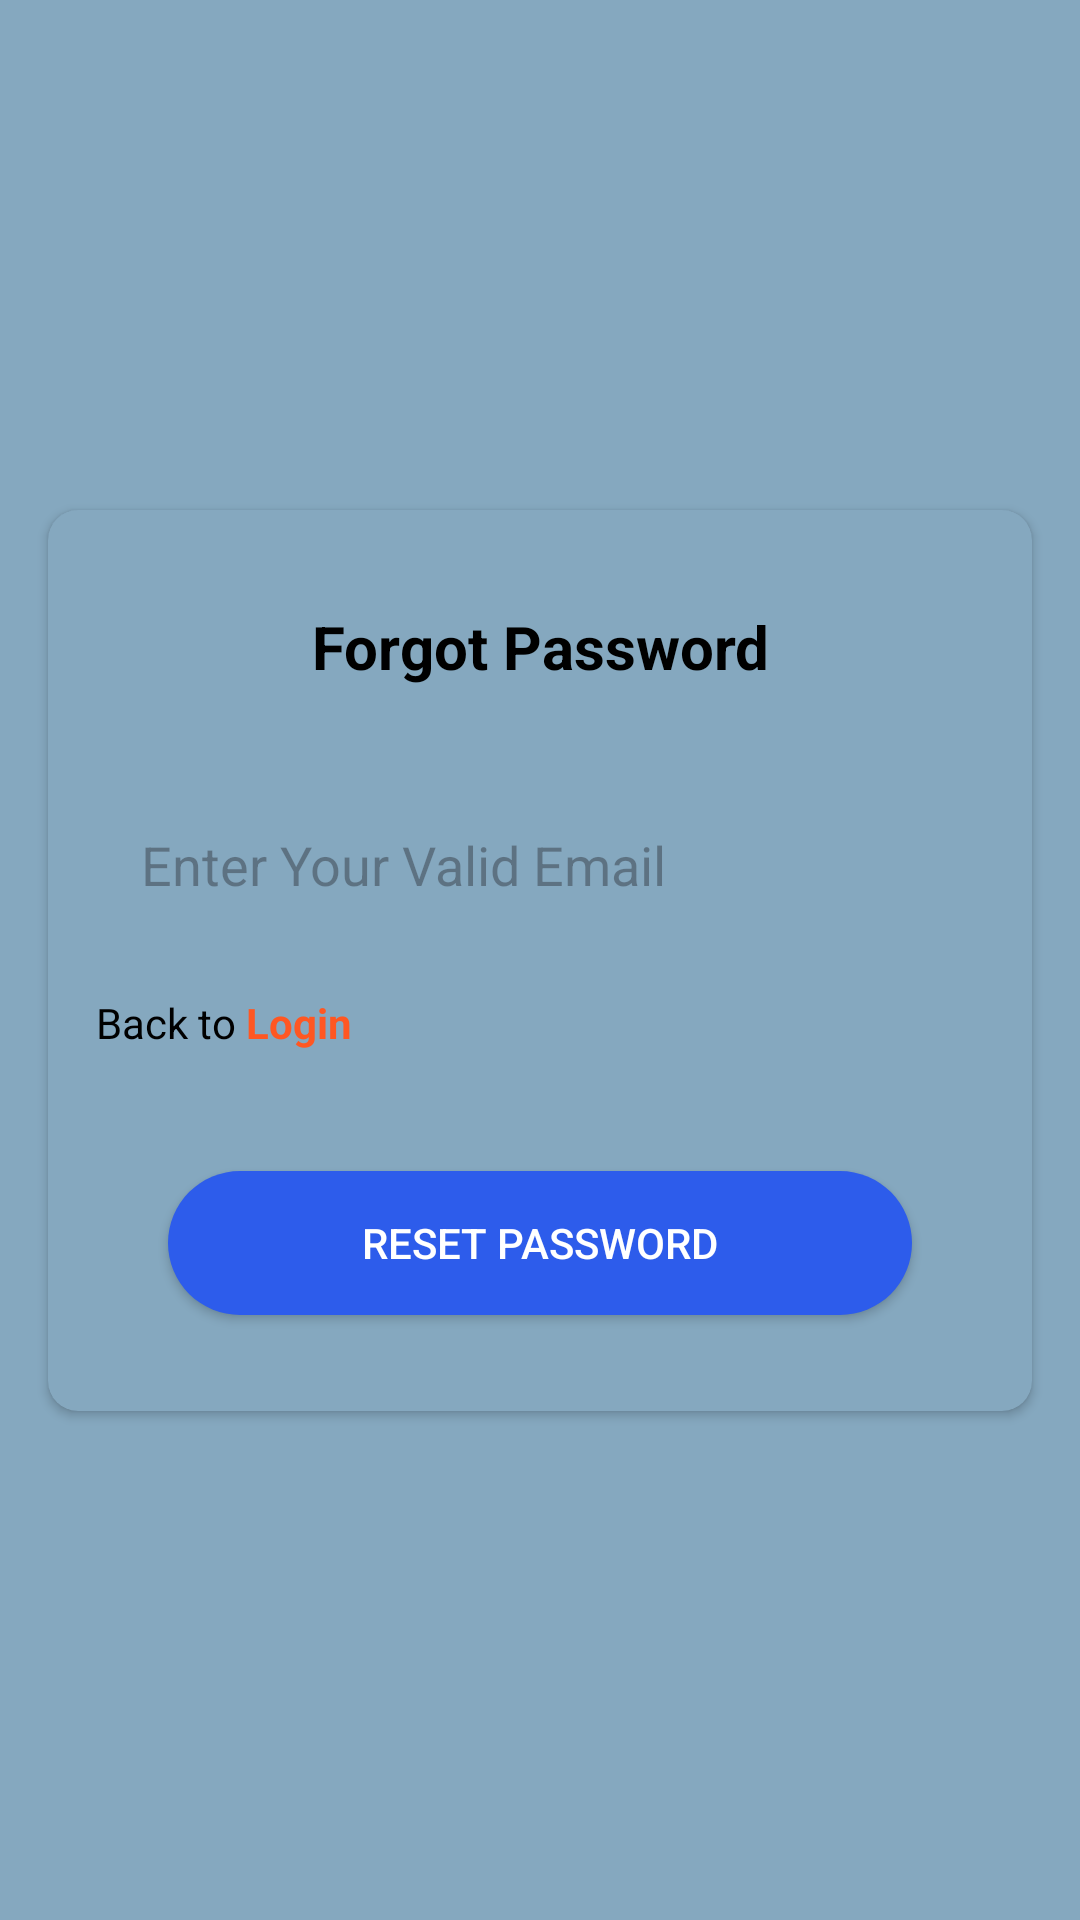

Layout XML and referenced resources for this Android screen:
<!-- AndroidManifest.xml: application theme Theme.Prp -->
<!-- res/layout/activity_forget.xml -->
<?xml version="1.0" encoding="utf-8"?>
<androidx.constraintlayout.widget.ConstraintLayout xmlns:android="http://schemas.android.com/apk/res/android"
    xmlns:app="http://schemas.android.com/apk/res-auto"
    xmlns:tools="http://schemas.android.com/tools"
    android:id="@+id/main"
    android:layout_width="match_parent"
    android:layout_height="match_parent"
    android:background="#85A8BF"
    tools:context=".views.activities.ForgetActivity">

    <androidx.cardview.widget.CardView
        android:layout_width="match_parent"
        android:layout_height="wrap_content"
        android:layout_marginStart="16dp"
        android:layout_marginEnd="16dp"
        app:cardCornerRadius="10dp"
        app:cardBackgroundColor="#85A8BF"
        app:layout_constraintBottom_toBottomOf="parent"
        app:layout_constraintEnd_toEndOf="parent"
        app:layout_constraintStart_toStartOf="parent"
        app:layout_constraintTop_toTopOf="parent">

        <androidx.constraintlayout.widget.ConstraintLayout
            android:layout_width="match_parent"
            android:layout_height="match_parent"
            android:padding="16dp">

            <TextView
                android:id="@+id/textView3"
                android:layout_width="wrap_content"
                android:layout_height="wrap_content"
                android:layout_marginTop="16dp"
                android:text="Forgot Password"
                android:textColor="@color/black"
                android:textSize="20sp"
                android:textStyle="bold"
                app:layout_constraintEnd_toEndOf="parent"
                app:layout_constraintStart_toStartOf="parent"
                app:layout_constraintTop_toTopOf="parent" />

            <EditText
                android:id="@+id/edtForgetEmail"
                android:layout_width="0dp"
                android:layout_height="wrap_content"
                android:layout_marginTop="32dp"
                android:background="@drawable/edt_back"
                android:ems="10"
                android:hint="Enter Your Valid Email"
                android:inputType="textEmailAddress"
                android:padding="15dp"
                app:layout_constraintEnd_toEndOf="parent"
                app:layout_constraintStart_toStartOf="parent"
                app:layout_constraintTop_toBottomOf="@+id/textView3" />

            <TextView
                android:id="@+id/textView6"
                android:layout_width="wrap_content"
                android:layout_height="wrap_content"
                android:layout_marginTop="16dp"
                android:text="Back to "
                android:textColor="@color/black"
                app:layout_constraintStart_toStartOf="@+id/edtForgetEmail"
                app:layout_constraintTop_toBottomOf="@+id/edtForgetEmail" />

            <TextView
                android:id="@+id/BacktoLogin"
                android:layout_width="wrap_content"
                android:layout_height="wrap_content"
                android:text="Login"
                android:textColor="#FF5722"
                android:textStyle="bold"
                app:layout_constraintBottom_toBottomOf="@+id/textView6"
                app:layout_constraintStart_toEndOf="@+id/textView6"
                app:layout_constraintTop_toTopOf="@+id/textView6" />

            <androidx.appcompat.widget.AppCompatButton
                android:id="@+id/btnForget"
                android:layout_width="0dp"
                android:layout_height="wrap_content"
                android:layout_marginStart="24dp"
                android:layout_marginTop="40dp"
                android:layout_marginEnd="24dp"
                android:layout_marginBottom="16dp"
                android:background="@drawable/card_background"
                android:text="RESET PASSWORD"
                android:textColor="@color/white"
                app:layout_constraintBottom_toBottomOf="parent"
                app:layout_constraintEnd_toEndOf="parent"
                app:layout_constraintStart_toStartOf="parent"
                app:layout_constraintTop_toBottomOf="@+id/textView6" />
        </androidx.constraintlayout.widget.ConstraintLayout>
    </androidx.cardview.widget.CardView>
</androidx.constraintlayout.widget.ConstraintLayout>
<!-- resources referenced by this layout -->
<resources>
  <color name="black">#FF000000</color>
  <color name="white">#FFFFFF</color>
  <!-- drawable card_background (drawable) -->
  <?xml version="1.0" encoding="utf-8"?>
  <selector xmlns:android="http://schemas.android.com/apk/res/android">
      <item>
          <shape android:shape="rectangle">
              <solid android:color="#2D5CEB"/>
              <corners android:radius="28dp"/>
          </shape>
      </item>
  </selector>
  <style name="Theme.Prp" parent="Base.Theme.Prp" />
  <style name="Base.Theme.Prp" parent="Theme.Material3.DayNight.NoActionBar">
          
         <item name="colorPrimary">@color/dWhite</item>
      </style>
  <color name="dWhite">#E2E8F0</color>
</resources>
